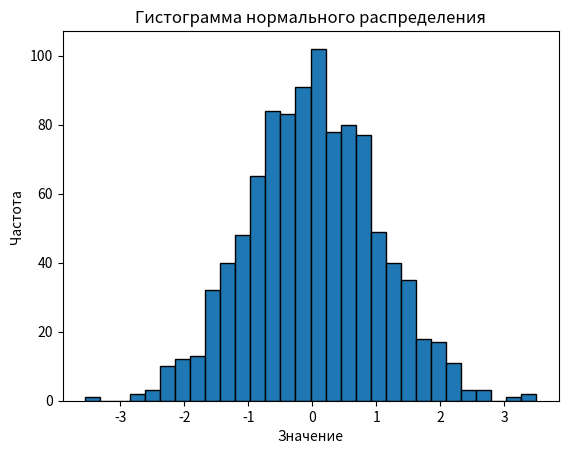

Source code (Python):
import numpy as np
import matplotlib.pyplot as plt

# Параметры нормального распределения
mean = 0       # Среднее значение
std_dev = 1    # Стандартное отклонение
num_samples = 1000  # Количество образцов

# Генерация случайных чисел, распределенных по нормальному распределению
data = np.random.normal(mean, std_dev, num_samples)

# Построение гистограммы
plt.hist(data, bins=30, edgecolor='black')

# Добавление заголовка и меток осей
plt.title('Гистограмма нормального распределения')
plt.xlabel('Значение')
plt.ylabel('Частота')

# Показать график
plt.show()
